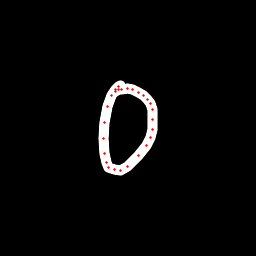

The file beside this chart, header and first rows:
x, y, hover, eod
120.9, 85.95, 0.0, 0.0
118.8, 86.94, 0.0, 0.0
115.9, 89.69, 0.0, 0.0
111.4, 95.85, 0.0, 0.0
107.3, 106.9, 0.0, 0.0
104.2, 122.9, 0.0, 0.0
103.6, 138.6, 0.0, 0.0
104.4, 153.1, 0.0, 0.0
106.4, 162.5, 0.0, 0.0
108.9, 167.4, 0.0, 0.0
114.1, 169.8, 0.0, 0.0
120.2, 170.1, 0.0, 0.0
127.7, 166.3, 0.0, 0.0
138.5, 155.7, 0.0, 0.0
146.2, 145.4, 0.0, 0.0
150.2, 137.5, 0.0, 0.0
152.1, 129, 0.0, 0.0
152.5, 119.8, 0.0, 0.0
152.4, 109.7, 0.0, 0.0
150.2, 103.4, 0.0, 0.0
147.2, 99.38, 0.0, 0.0
143.6, 95.74, 0.0, 0.0
138.4, 92.31, 0.0, 0.0
132.7, 89.99, 0.0, 0.0
127.2, 88.86, 0.0, 0.0
121.8, 89.33, 0.0, 0.0
118.6, 89.93, 0.0, 0.0
115, 91.66, 0.0, 1.0
